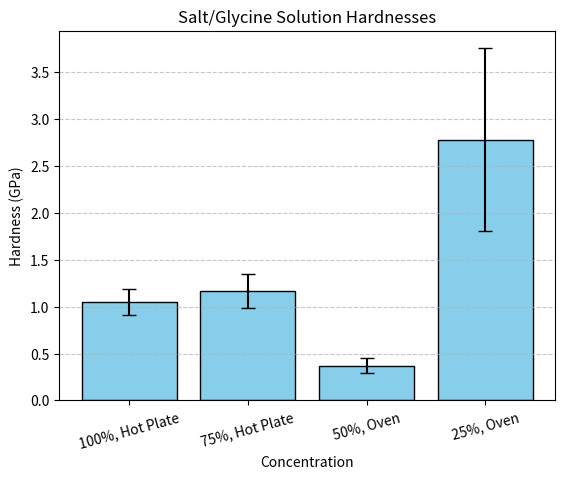

Reproduce this figure in Python.
import matplotlib.pyplot as plt
import numpy as np

# Sample data
categories = ['100%, Hot Plate', '75%, Hot Plate', '50%, Oven', '25%, Oven']
values = [1.046, 1.1673, 0.3719, 2.7798]
errors = [0.1394, 0.1852, 0.0762, 0.9742]  # Error values for each bar

# Create a figure with a high DPI
plt.figure(dpi=2000)  # Increase DPI for higher resolution

# Creating the bar chart
x_pos = np.arange(len(categories))  # Position of bars on x-axis

plt.bar(x_pos, values, yerr=errors, capsize=5, color='skyblue', edgecolor='black')

# Adding labels and title
plt.xlabel('Concentration')
plt.ylabel("Hardness (GPa)")
plt.title("Salt/Glycine Solution Hardnesses")
plt.xticks(x_pos, categories, rotation=15)

# Adding grid lines for better readability
plt.grid(axis='y', linestyle='--', alpha=0.7)

# Save the plot as a high-resolution PNG file
plt.savefig('bar_chart_high_quality.png', dpi=2000, bbox_inches='tight')  # Save with high DPI and tight bounding box

# Display the plot
plt.show()
